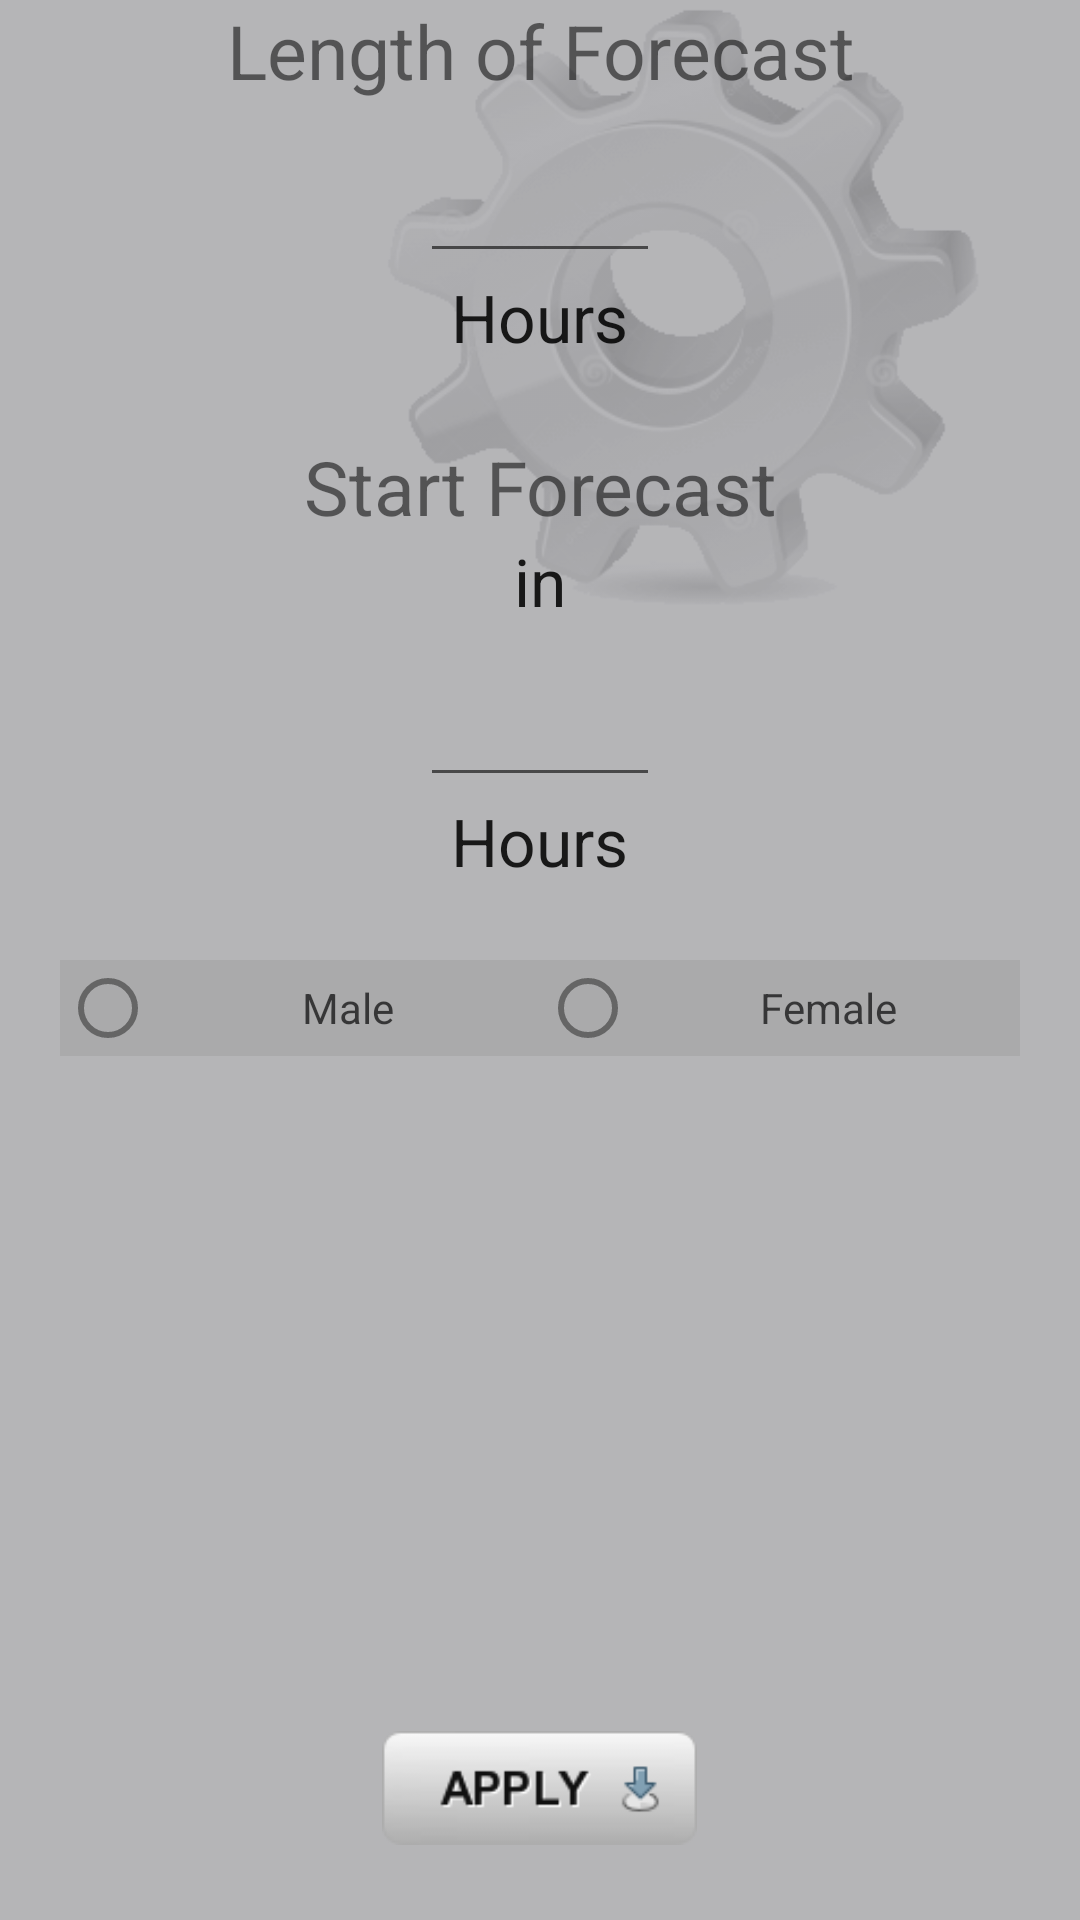

Here is an Android app screen rendered from its layout file. Give the layout XML and the strings, colors and styles it references.
<!-- AndroidManifest.xml: application theme AppTheme -->
<!-- res/layout/activity_preferences.xml -->
<?xml version="1.0" encoding="utf-8"?>
<RelativeLayout xmlns:android="http://schemas.android.com/apk/res/android"
    xmlns:tools="http://schemas.android.com/tools"
    android:layout_width="match_parent"
    android:layout_height="match_parent"
    tools:context=".activities.Preferences">

    <ImageView
        android:layout_width="wrap_content"
        android:layout_height="wrap_content"
        android:layout_alignBottom="@+id/textView4"
        android:layout_alignLeft="@+id/textView2"
        android:layout_alignParentEnd="true"
        android:layout_alignParentRight="true"
        android:layout_alignParentTop="true"
        android:layout_alignStart="@+id/textView2"
        android:alpha="0.2"
        android:src="@drawable/preferencesicon" />

    <ImageView
        android:layout_width="wrap_content"
        android:layout_height="wrap_content"
        android:layout_alignParentBottom="true"
        android:layout_alignParentEnd="true"
        android:layout_alignParentLeft="true"
        android:layout_alignParentRight="true"
        android:layout_alignParentStart="true"
        android:layout_alignParentTop="true"
        android:alpha="0.3"
        android:background="#15151e" />

    <TextView
        android:id="@+id/preferences_time"
        android:layout_width="wrap_content"
        android:layout_height="wrap_content"
        android:layout_alignParentEnd="true"
        android:layout_alignParentLeft="true"
        android:layout_alignParentRight="true"
        android:layout_alignParentStart="true"
        android:layout_marginTop="@dimen/activity_vertical_margin"
        android:gravity="center"
        android:text="@string/length_of_forecast"
        android:textSize="25sp" />

    <EditText
        android:id="@+id/preferences_lengthforecast"
        android:layout_width="80dp"
        android:layout_height="wrap_content"
        android:layout_below="@+id/preferences_time"
        android:layout_centerHorizontal="true"
        android:ems="1"
        android:gravity="center"
        android:imeOptions="actionDone"
        android:inputType="number"
        android:maxLength="2"
        android:textSize="30sp" />

    <TextView
        android:id="@+id/textView"
        android:layout_width="wrap_content"
        android:layout_height="wrap_content"
        android:layout_below="@+id/preferences_lengthforecast"
        android:layout_centerHorizontal="true"
        android:text="@string/hours"
        android:textAppearance="?android:attr/textAppearanceLarge" />

    <TextView
        android:id="@+id/textView2"
        android:layout_width="wrap_content"
        android:layout_height="wrap_content"
        android:layout_below="@+id/textView"
        android:layout_centerHorizontal="true"
        android:layout_marginTop="25dp"
        android:gravity="center"
        android:text="@string/start_forecast"
        android:textSize="25sp" />

    <EditText
        android:id="@+id/preferences_startWhen"
        android:layout_width="80dp"
        android:layout_height="wrap_content"
        android:layout_alignLeft="@+id/preferences_lengthforecast"
        android:layout_alignStart="@+id/preferences_lengthforecast"
        android:layout_below="@+id/textView4"
        android:ems="1"
        android:gravity="center"
        android:imeOptions="actionDone"
        android:inputType="number"
        android:maxLength="2"
        android:textSize="30sp" />

    <TextView
        android:id="@+id/textView3"
        android:layout_width="wrap_content"
        android:layout_height="wrap_content"
        android:layout_alignLeft="@+id/textView"
        android:layout_alignStart="@+id/textView"
        android:layout_below="@+id/preferences_startWhen"
        android:text="@string/hours"
        android:textAppearance="?android:attr/textAppearanceLarge" />

    <TextView
        android:id="@+id/textView4"
        android:layout_width="wrap_content"
        android:layout_height="wrap_content"
        android:layout_below="@id/textView2"
        android:layout_centerHorizontal="true"
        android:text="@string/inPref"
        android:textAppearance="?android:attr/textAppearanceLarge" />

    <RadioGroup
        android:id="@+id/genderChoice"
        android:layout_width="match_parent"
        android:layout_height="wrap_content"
        android:layout_alignParentLeft="true"
        android:layout_alignParentStart="true"
        android:layout_below="@+id/textView3"
        android:layout_marginLeft="20dp"
        android:layout_marginRight="20dp"
        android:layout_marginTop="25dp"
        android:gravity="center"
        android:orientation="horizontal">

        <RadioButton
            android:id="@+id/choiceMale"
            android:layout_width="0dp"
            android:layout_height="wrap_content"
            android:layout_gravity="start"
            android:layout_weight="1"
            android:alpha="0.7"
            android:background="#a6a6a6"
            android:checked="false"
            android:gravity="center"
            android:text="@string/male"
            android:textSize="14sp" />

        <RadioButton
            android:id="@+id/choiceFemale"
            android:layout_width="0dp"
            android:layout_height="wrap_content"
            android:layout_gravity="end"
            android:layout_weight="1"
            android:alpha="0.7"
            android:background="#a6a6a6"
            android:checked="false"
            android:gravity="center"
            android:text="@string/female"
            android:textSize="14sp" />
    </RadioGroup>

    <Button
        android:id="@+id/preferences_applyButton"
        android:layout_width="105dp"
        android:layout_height="38dp"
        android:layout_alignParentBottom="true"
        android:layout_centerHorizontal="true"
        android:layout_marginBottom="25dp"
        android:background="@drawable/apply" />

</RelativeLayout>
<!-- resources referenced by this layout -->
<resources>
  <!-- drawable apply: png bitmap (drawable, 2887 bytes) -->
  <!-- drawable preferencesicon: png bitmap (drawable, 22029 bytes) -->
  <string name="female">Female</string>
  <string name="hours">Hours</string>
  <string name="inPref">in</string>
  <string name="length_of_forecast">Length of Forecast</string>
  <string name="male">Male</string>
  <string name="start_forecast">Start Forecast</string>
  <style name="AppTheme" parent="Base.Theme.AppCompat.Light.DarkActionBar">
          
          <item name="colorPrimary">@color/colorPrimary</item>
          <item name="colorPrimaryDark">@color/colorPrimaryDark</item>
          <item name="colorAccent">@color/colorAccent</item>
      </style>
  <color name="colorPrimary">#3F51B5</color>
  <color name="colorPrimaryDark">#303F9F</color>
  <color name="colorAccent">#FF4081</color>
</resources>
